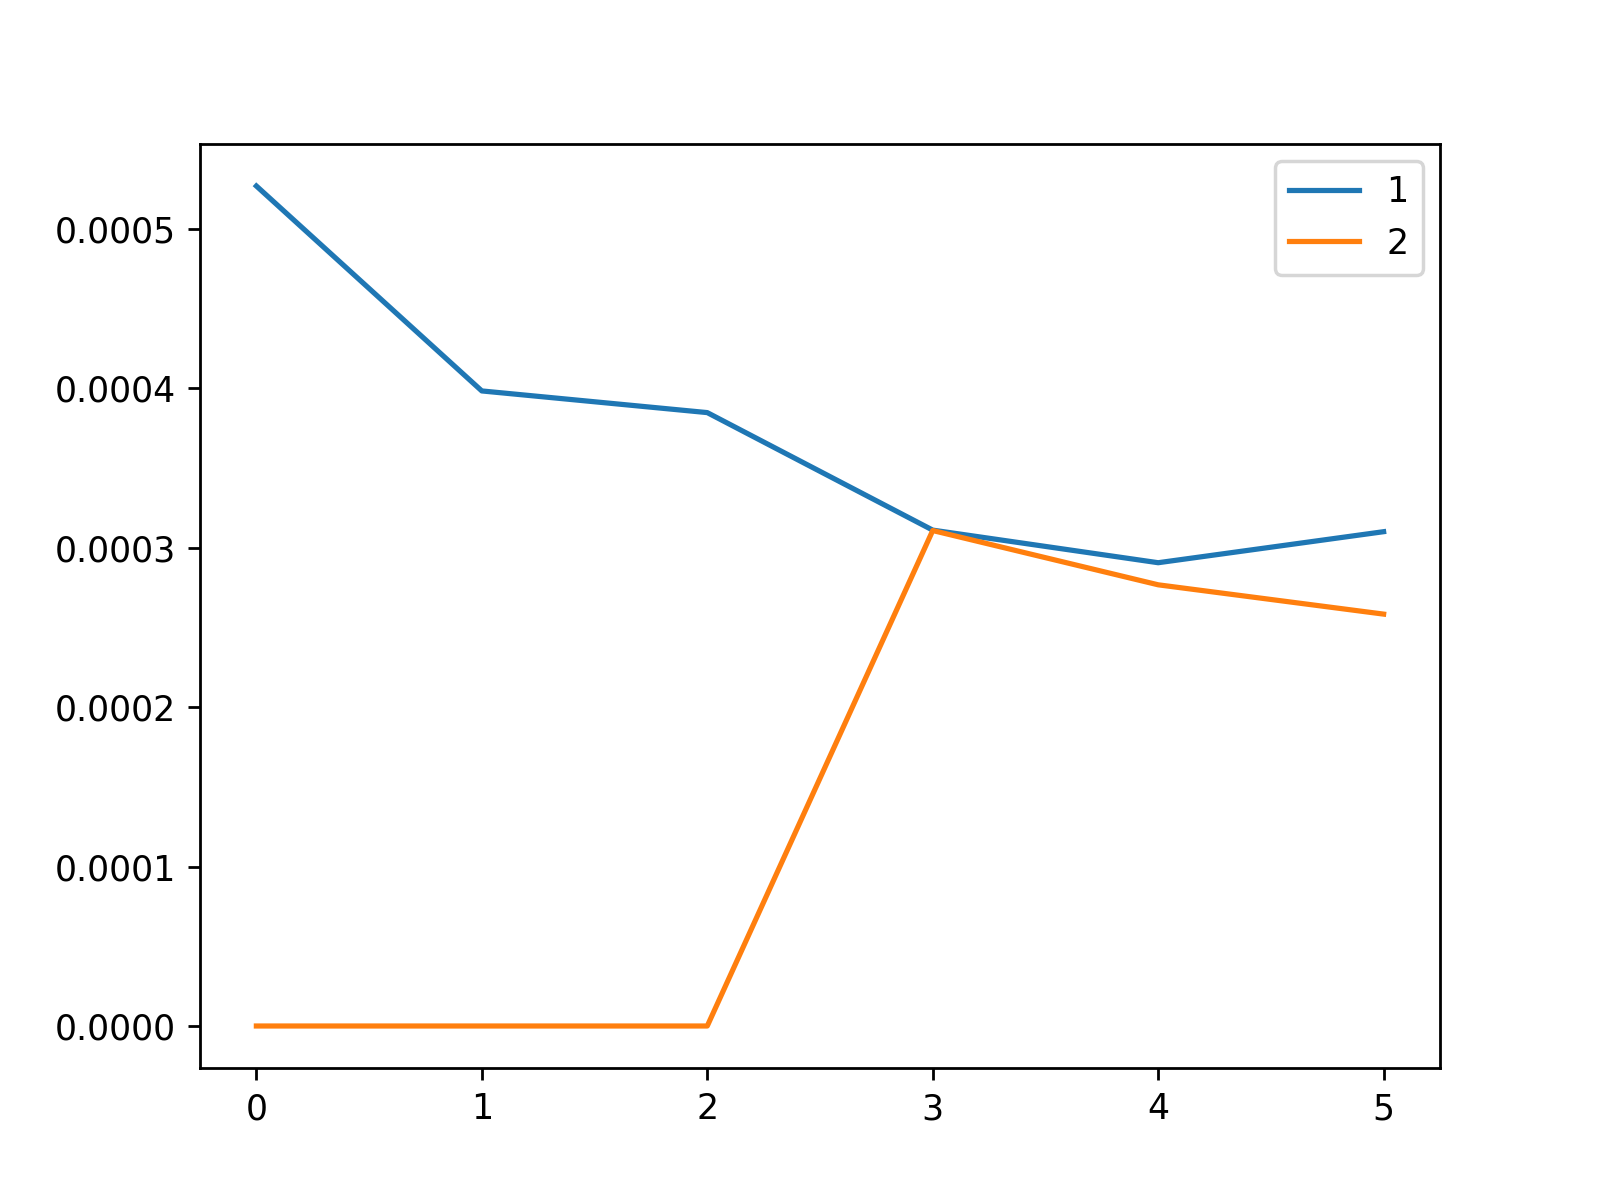

Source data for this figure (header and first rows):
, 1, 2
0, 0.0005267, 0.0
1, 0.0003982, 0.0
2, 0.0003846, 0.0
3, 0.0003109, 0.0003106
4, 0.0002905, 0.0002766
5, 0.0003099, 0.0002582
